Dataset: images (GitHub, mandeepsharma14/ai-product-quality-control-automation). Classes: blister, crack, crooked corner, delamination, good, scratch, thick paint, thin paint.

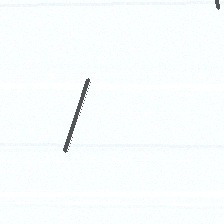
Label: scratch

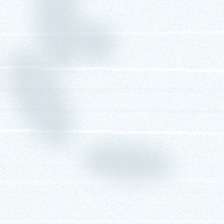
Label: thin paint

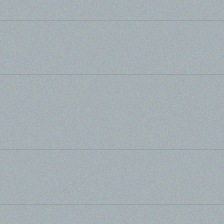
Label: good

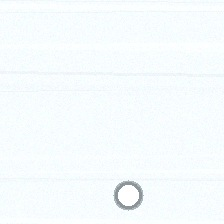
Label: blister

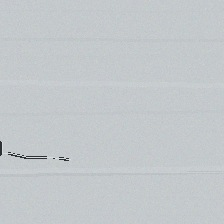
Label: crack

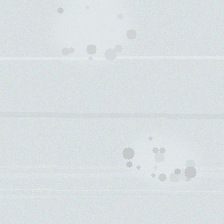
Label: thick paint
